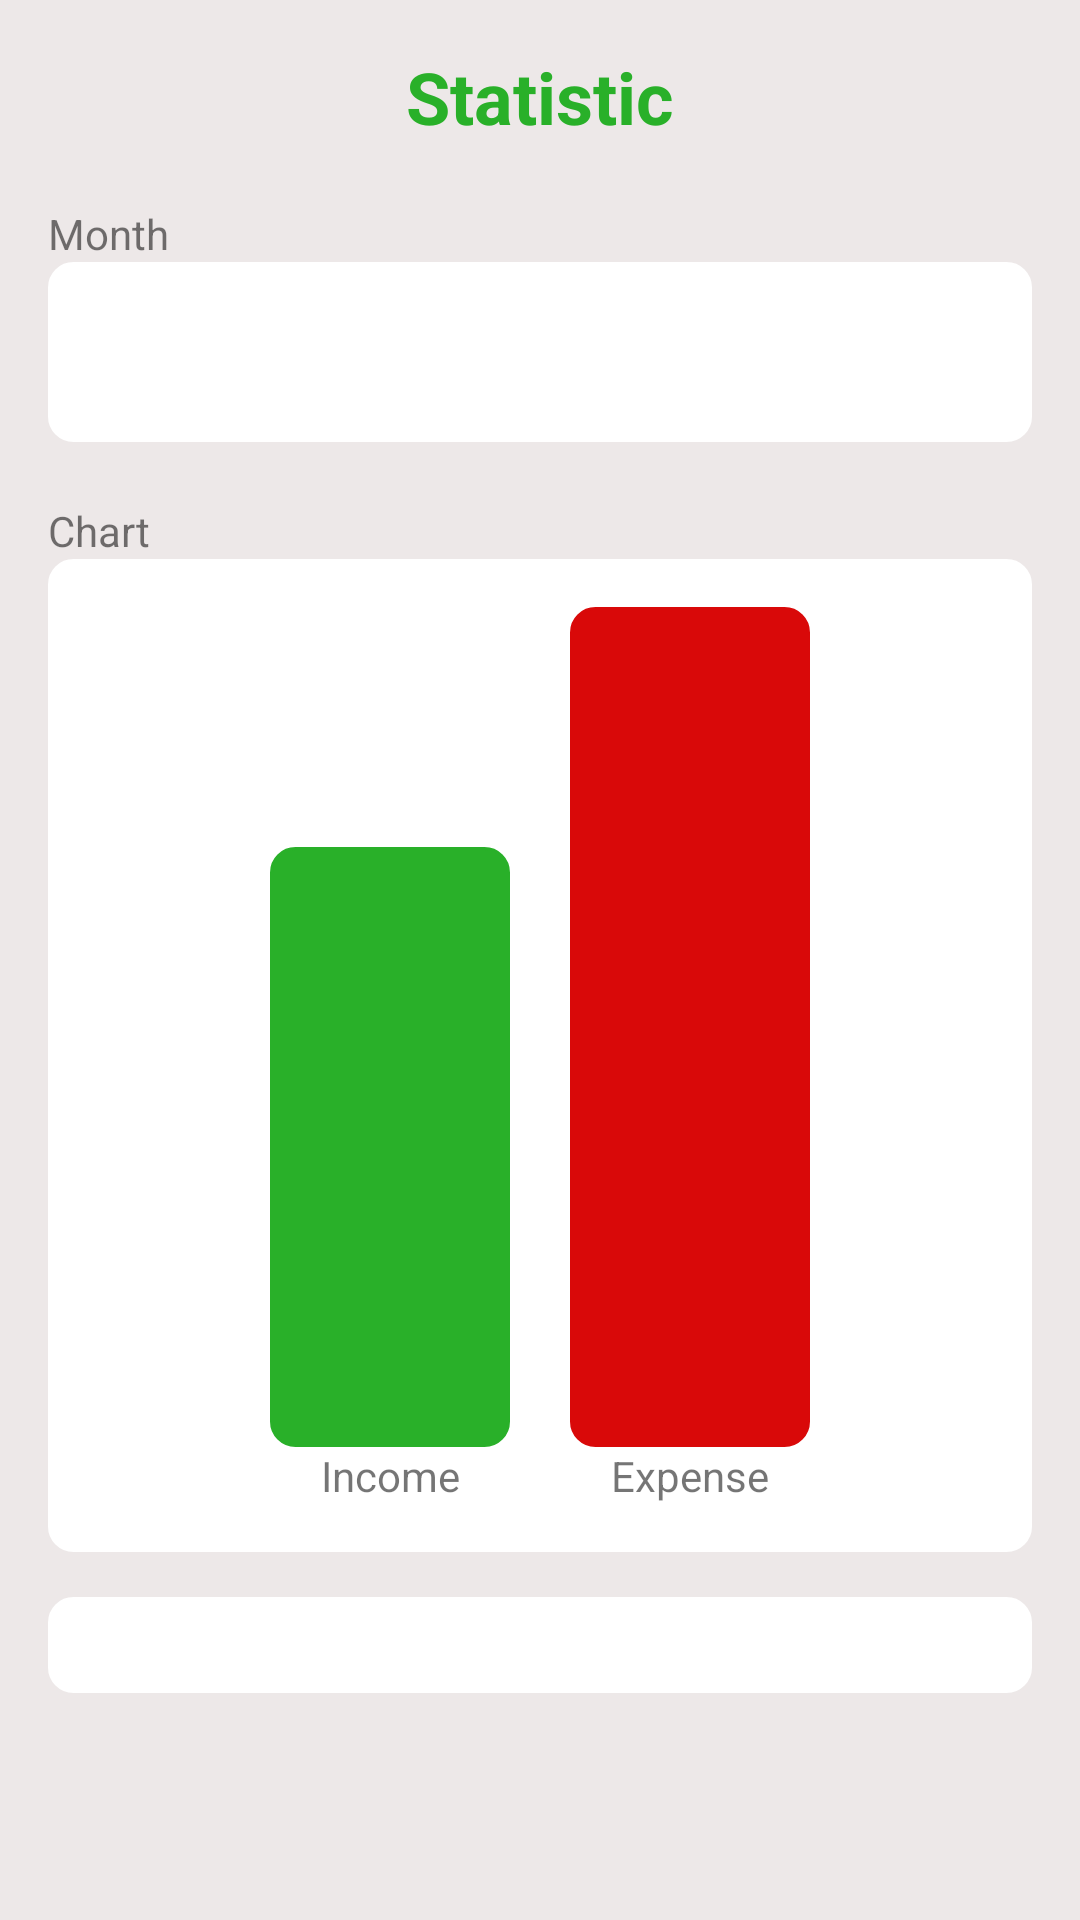

Here is an Android app screen rendered from its layout file. Give the layout XML and the strings, colors and styles it references.
<!-- AndroidManifest.xml: application theme Theme.MoneyTracker -->
<!-- res/layout/fragment_statistic.xml -->
<?xml version="1.0" encoding="utf-8"?>
<FrameLayout xmlns:android="http://schemas.android.com/apk/res/android"
    xmlns:tools="http://schemas.android.com/tools"
    android:layout_width="match_parent"
    android:layout_height="match_parent"
    android:background="#EDE8E8"
    tools:context=".StatisticFragment">

    
    <ScrollView
        android:layout_width="match_parent"
        android:layout_height="match_parent"
        android:layout_weight="1">
    <LinearLayout
        android:layout_width="match_parent"
        android:layout_height="match_parent"
        android:padding="16dp"
        android:orientation="vertical">

        <TextView
            android:id="@+id/statistic_title"
            android:layout_width="match_parent"
            android:layout_height="wrap_content"
            android:text="Statistic"
            android:textSize="24dp"
            android:textColor="#29B029"
            android:gravity="center_horizontal"
            android:textStyle="bold"
            android:layout_marginBottom="20dp"
            />

        <TextView
            android:id="@+id/statistic_month_label"
            android:layout_width="match_parent"
            android:layout_height="wrap_content"
            android:text="Month"
            android:textSize="14dp"
            />

        <Spinner
            android:id="@+id/month_spinner"
            android:layout_width="match_parent"
            android:layout_height="60dp"
            android:background="@drawable/edittextbackground"
            android:backgroundTint="#fff"
            android:layout_marginBottom="20dp"
            />


        <TextView
            android:id="@+id/statistic_chart_label"
            android:layout_width="match_parent"
            android:layout_height="wrap_content"
            android:text="Chart"
            android:textSize="14dp"
            />

        <FrameLayout
            android:layout_width="match_parent"
            android:layout_height="wrap_content"
            android:background="@drawable/edittextbackground"
            android:backgroundTint="#fff"
            android:paddingVertical="16dp"
            >

            <LinearLayout
                android:layout_width="match_parent"
                android:layout_height="wrap_content"
                android:gravity="center"
                android:orientation="horizontal">

                <LinearLayout
                    android:layout_width="wrap_content"
                    android:layout_height="wrap_content"
                    android:layout_gravity="bottom"
                    android:orientation="vertical">

                    <View
                        android:id="@+id/income_column"
                        android:layout_width="80dp"
                        android:layout_height="200dp"
                        android:background="@drawable/edittextbackground"
                        android:backgroundTint="#29B029"/>

                    <TextView
                        android:layout_width="match_parent"
                        android:layout_height="wrap_content"
                        android:gravity="center"
                        android:text="Income" />

                </LinearLayout>
                <Space
                    android:layout_width="20dp"
                    android:layout_height="0dp" />

                <LinearLayout
                    android:layout_width="wrap_content"
                    android:layout_height="wrap_content"
                    android:layout_gravity="bottom"
                    android:orientation="vertical">

                    <View
                        android:id="@+id/expense_column"
                        android:layout_width="80dp"
                        android:layout_height="280dp"
                        android:backgroundTint="#D90909"
                        android:background="@drawable/edittextbackground" />

                    <TextView
                        android:layout_width="match_parent"
                        android:layout_height="wrap_content"
                        android:gravity="center_horizontal"
                        android:text="Expense" />

                </LinearLayout>

            </LinearLayout>

        </FrameLayout>




        <ScrollView
            android:layout_width="match_parent"
            android:layout_height="0dp"
            android:layout_weight="1"
            android:background="@drawable/edittextbackground"
            android:backgroundTint="#fff"
            android:padding="16dp"
            android:layout_marginTop="15dp">
        <LinearLayout
            android:id="@+id/statistic_scroll_layout"
            android:layout_width="match_parent"
            android:layout_height="wrap_content"
            android:layout_gravity="center"

            android:orientation="vertical">

        </LinearLayout>
        </ScrollView>

    </LinearLayout>
    </ScrollView>






</FrameLayout>
<!-- resources referenced by this layout -->
<resources>
  <!-- drawable edittextbackground (drawable) -->
  <?xml version="1.0" encoding="utf-8"?>
  <shape android:shape="rectangle" xmlns:android="http://schemas.android.com/apk/res/android">
      <stroke android:width="1dp" android:color="#ADACAC"/>
      <corners android:radius="8dp"/>
  </shape>
  <style name="Theme.MoneyTracker" parent="Theme.MaterialComponents.DayNight.NoActionBar">
          
          <item name="colorPrimary">@color/purple_500</item>
          <item name="colorPrimaryVariant">@color/purple_700</item>
          <item name="colorOnPrimary">@color/white</item>
          
          <item name="colorSecondary">@color/teal_200</item>
          <item name="colorSecondaryVariant">@color/teal_700</item>
          <item name="colorOnSecondary">@color/black</item>
          
          <item name="android:statusBarColor">?attr/colorPrimaryVariant</item>
          
      </style>
  <!-- not gathered from this repository: default colours our renderer supplied (Android Studio template values) -->
  <color name="purple_500">#FF6200EE</color>
  <color name="purple_700">#FF3700B3</color>
  <color name="teal_200">#FF03DAC5</color>
  <color name="teal_700">#FF018786</color>
  <color name="black">#FF000000</color>
  <color name="white">#FFFFFFFF</color>
</resources>
